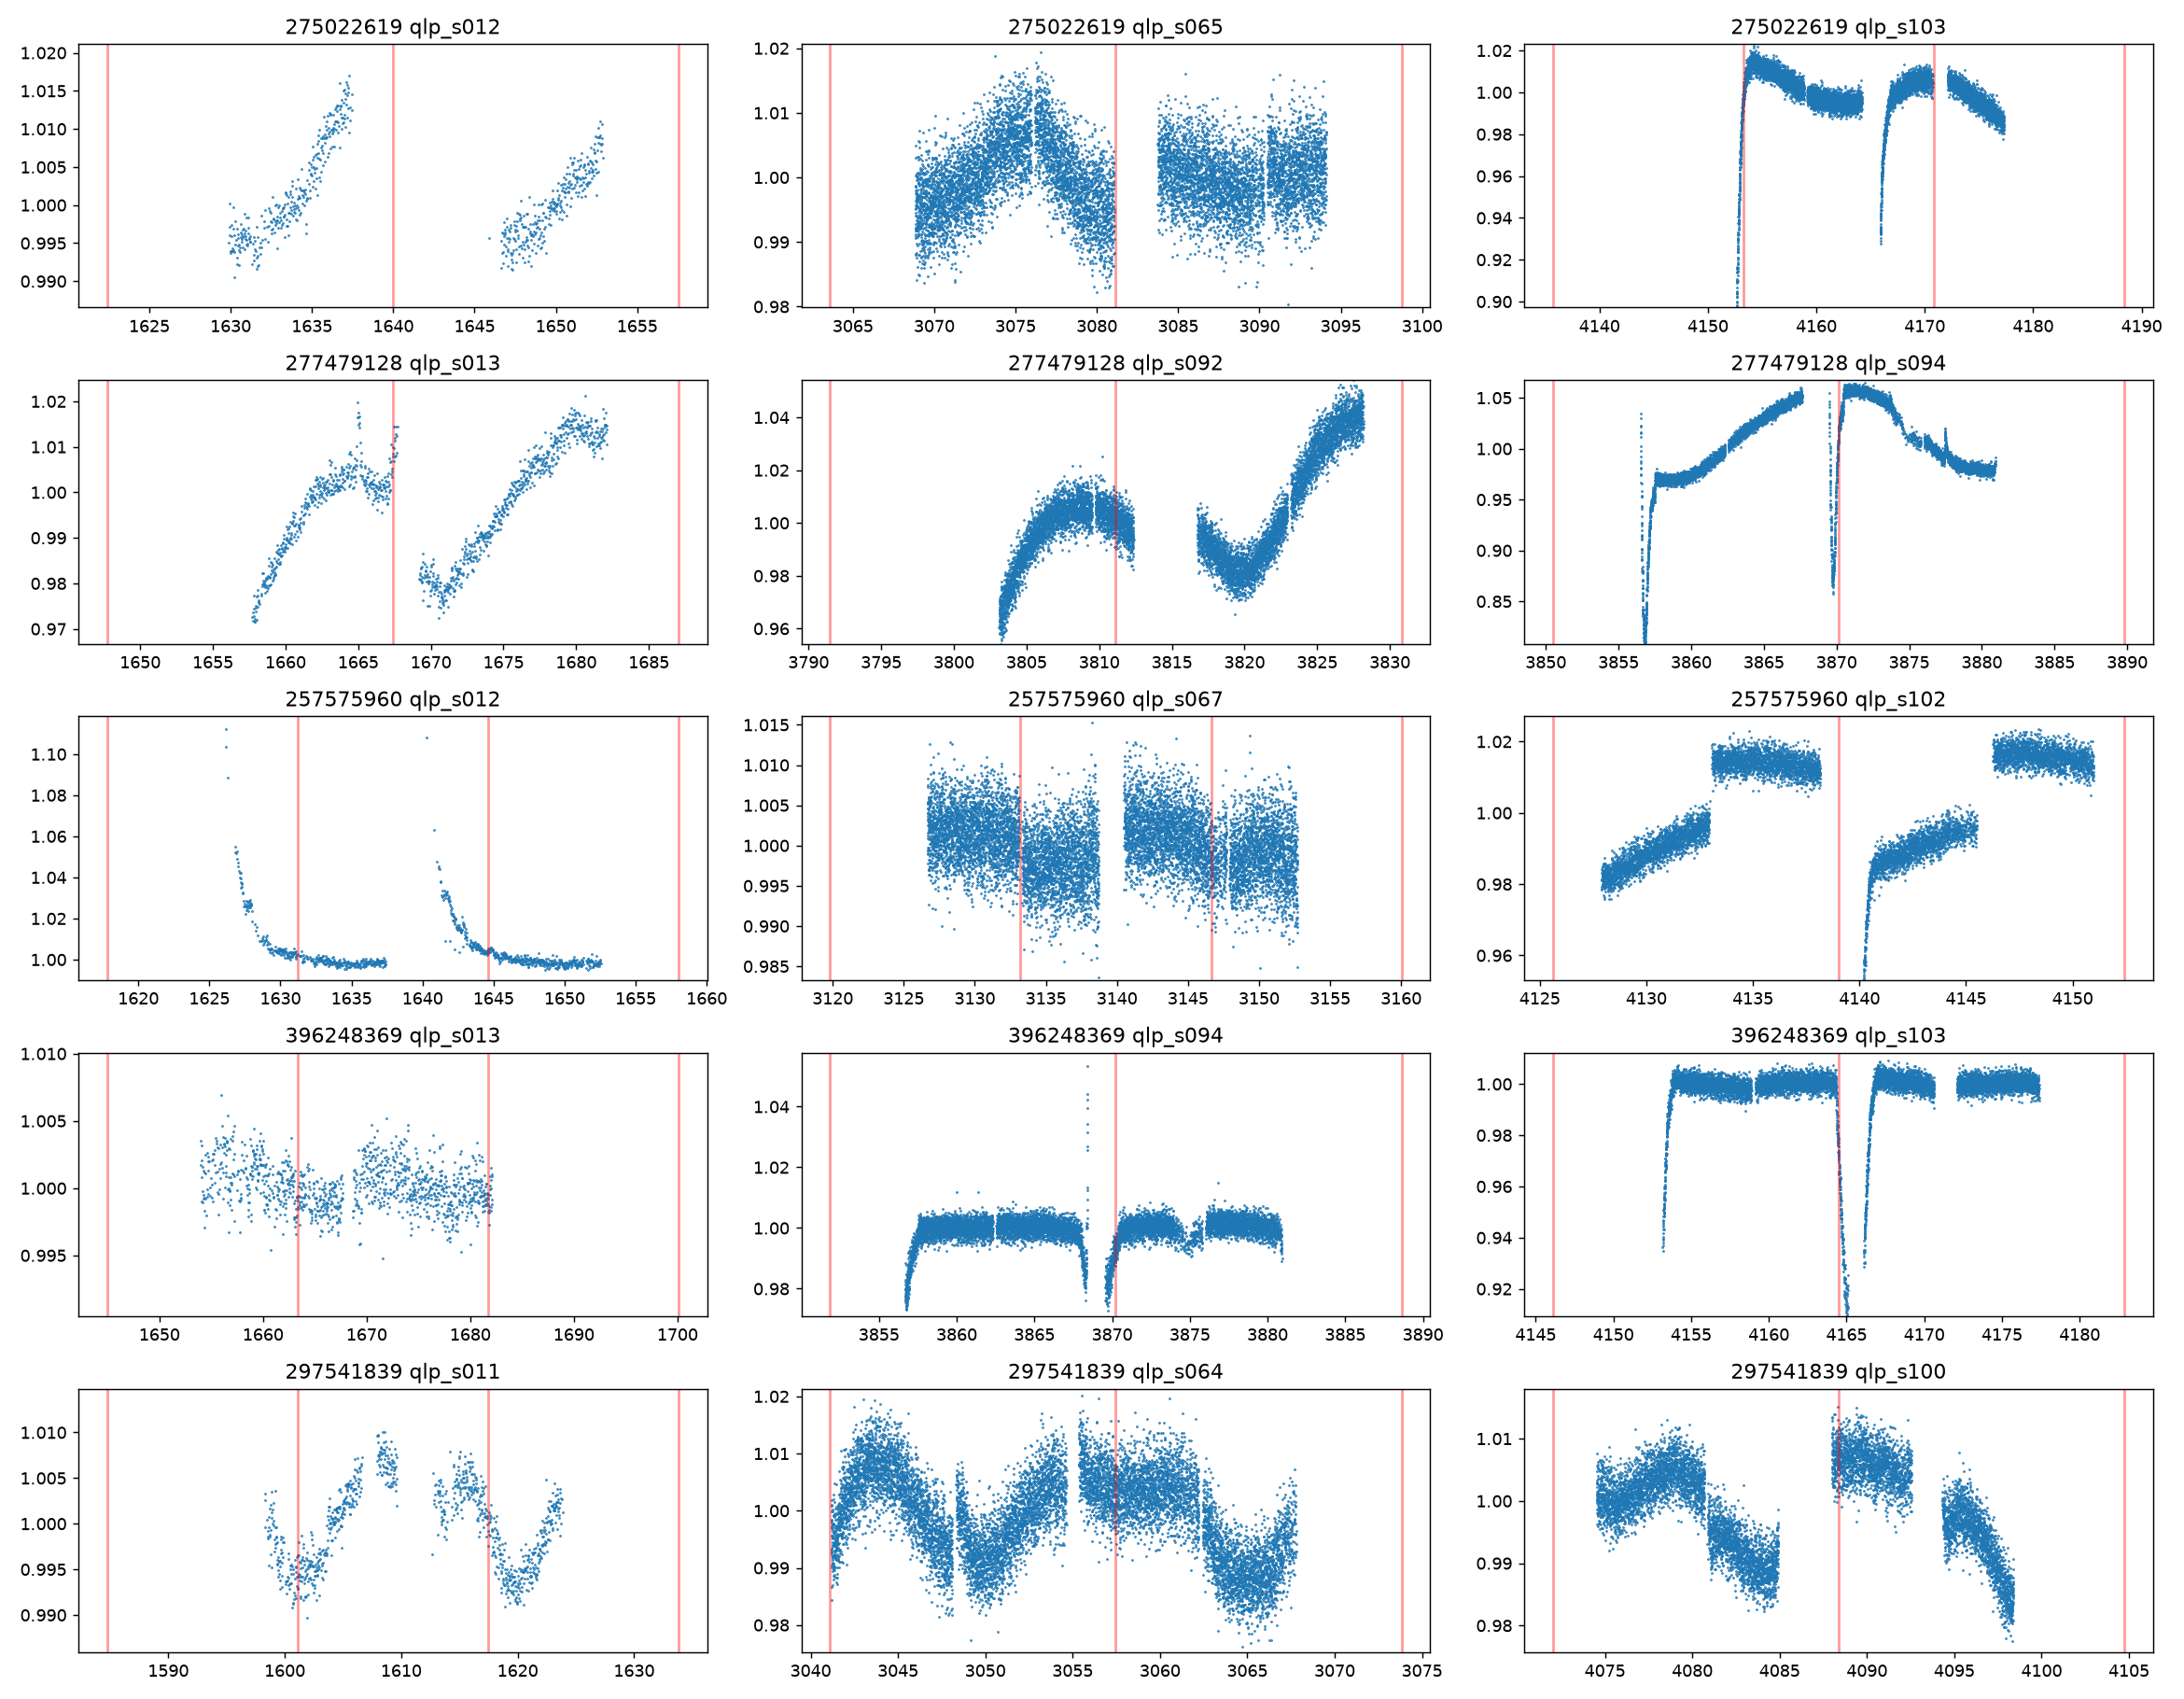

This figure's Python source:
from pathlib import Path
import json,numpy as np,matplotlib
matplotlib.use('Agg')
import matplotlib.pyplot as plt
from astropy.io import fits
R=Path(__file__).parent;recs=json.load(open(R/'search-receipts.json'));fig,axs=plt.subplots(5,3,figsize=(18,14))
for row,rec in enumerate(recs):
 for ax,p in zip(axs[row],sorted((R/rec['tic']).glob('qlp*.fits'))):
  with fits.open(p) as h:
   a=h[1].data;t=np.array(a['TIME']);y=np.array(a['SAP_FLUX']);q=np.array(a['QUALITY']);m=np.isfinite(t)&np.isfinite(y)&(y>0)&(q==0);t=t[m];y=y[m]/np.median(y[m])
  ax.plot(t,y,'.',ms=1);ax.set_title(rec['tic']+' '+p.stem);ax.set_ylim(np.percentile(y,.2)-.005,np.percentile(y,99.8)+.005)
  tc=rec['P']['t0'];P=rec['P']['P']
  for n in range(int(np.floor((t.min()-tc)/P)),int(np.ceil((t.max()-tc)/P))+1):ax.axvline(tc+n*P,color='r',alpha=.4)
fig.tight_layout();fig.savefig(R/'morphology.png',dpi=130)
